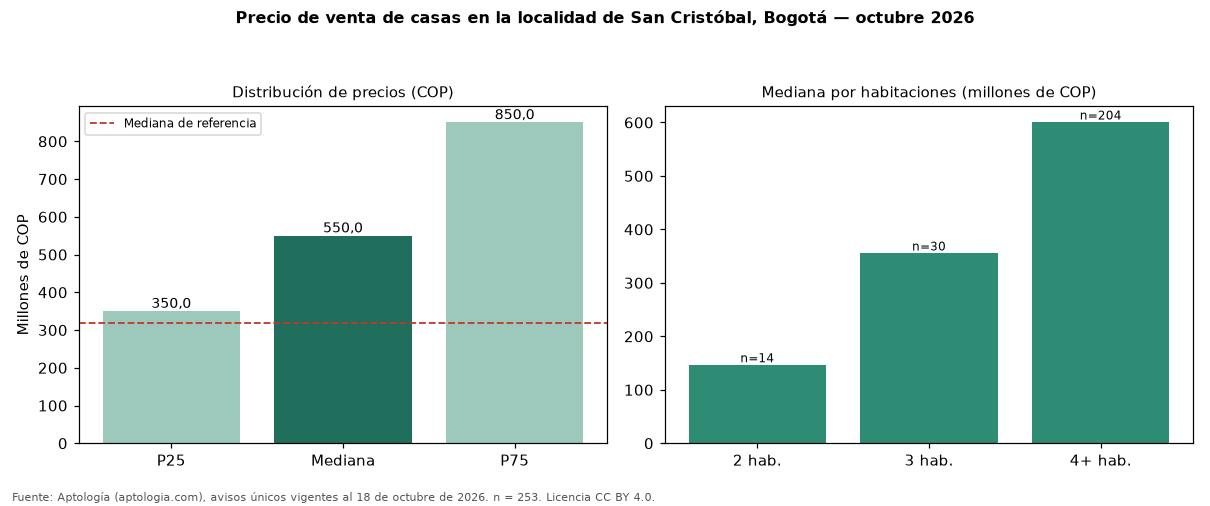

The table this chart was drawn from, first rows:
seccion, metrica, valor_cop, n
precio, p25, 350000000, 253
precio, mediana, 550000000, 253
precio, p75, 850000000, 253
cop_por_m2, p25, 1829075, 253
cop_por_m2, mediana, 2656250, 253
cop_por_m2, p75, 3480734, 253
area, area_mediana_m2, 240.0, 253
habitaciones, 1, 700000000, 4
habitaciones, 2, 146000000, 14
habitaciones, 3, 355000000, 30
habitaciones, 4+, 600000000, 204
administracion, mediana, 20922, 17
estrato, moda, 2, 
parqueadero, porcentaje_con_parqueadero, 50.6, 253
referencia, mediana_referencia, 319000000, 475
referencia, mediana_cop_por_m2_referencia, 3695652, 475
